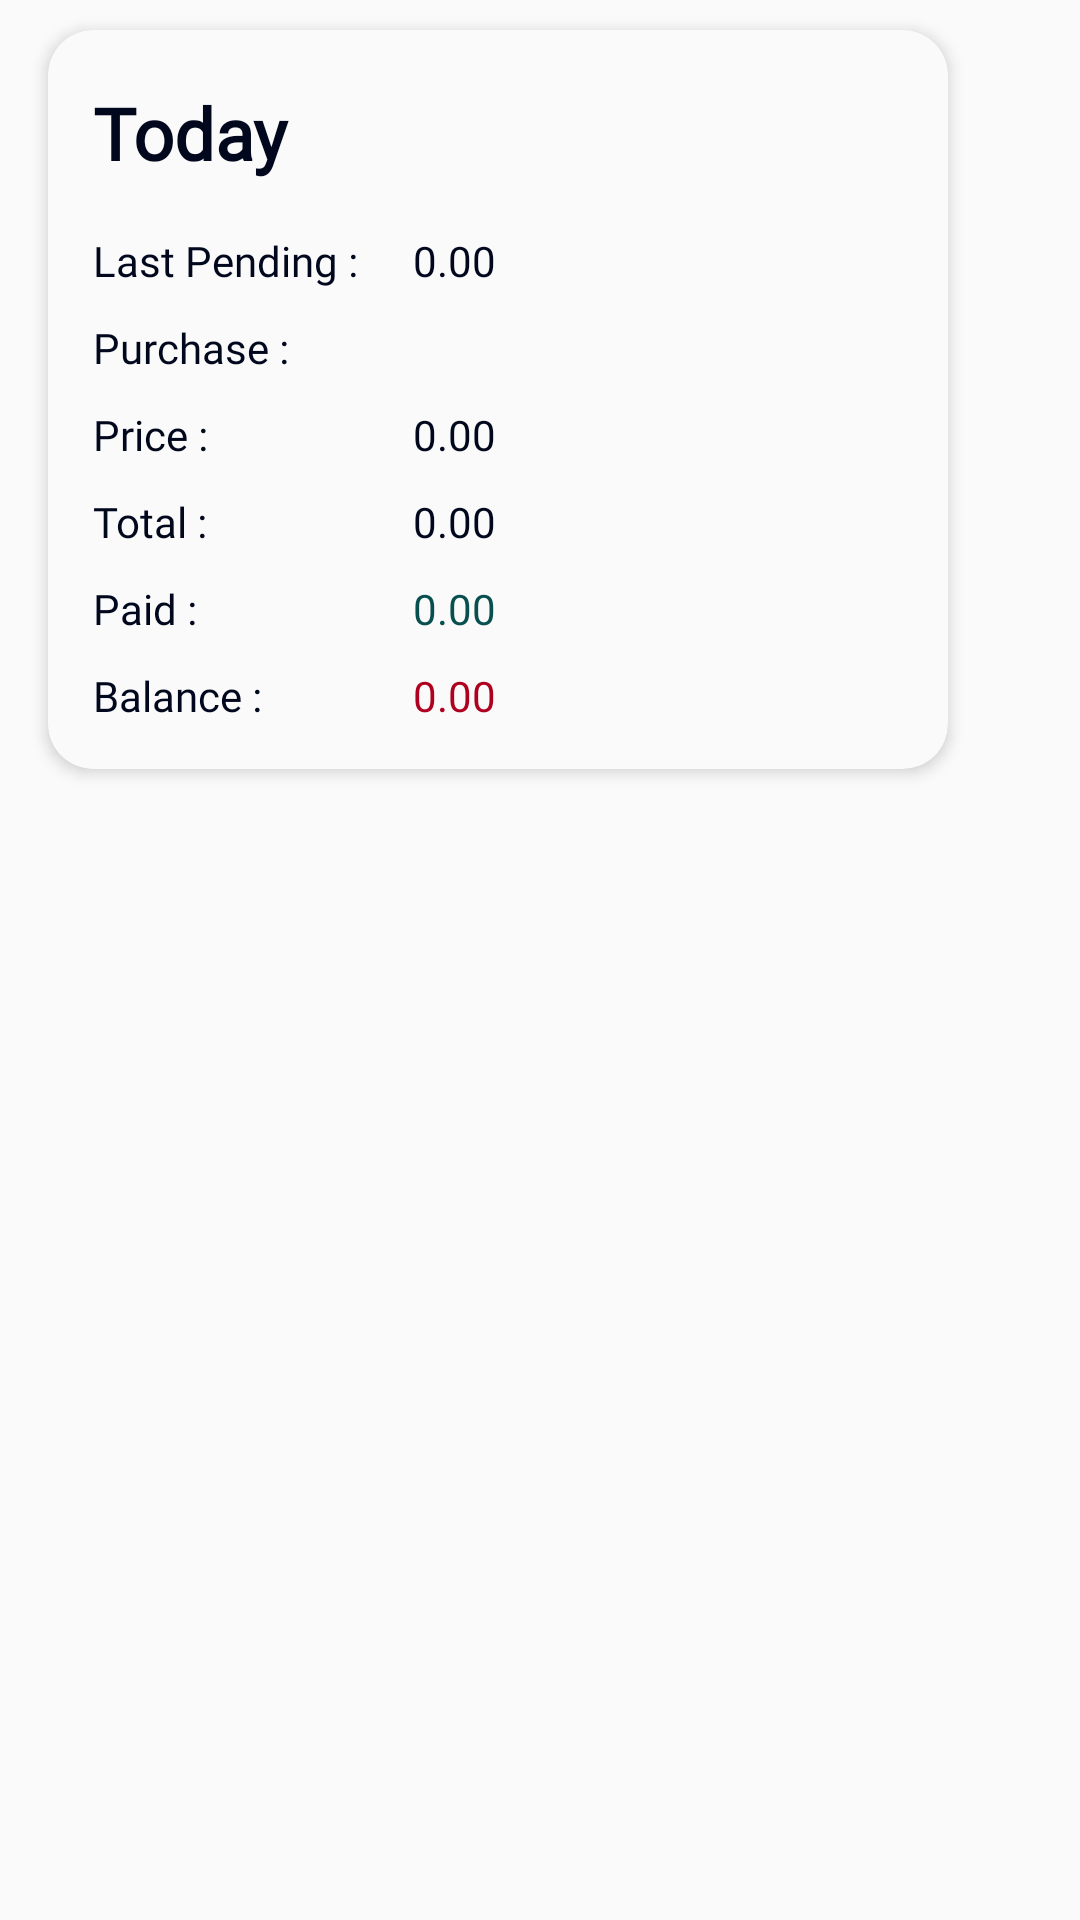

Reconstruct the res/layout file that produces this screen, plus the resources it refers to.
<!-- AndroidManifest.xml: application theme AppTheme -->
<!-- res/layout/dialog_shop_history.xml -->
<?xml version="1.0" encoding="utf-8"?>

<LinearLayout xmlns:android="http://schemas.android.com/apk/res/android"
    xmlns:app="http://schemas.android.com/apk/res-auto"
    android:layout_width="wrap_content"
    android:layout_height="match_parent"
    android:orientation="vertical">

    <androidx.cardview.widget.CardView
        android:layout_width="300dp"
        android:layout_height="wrap_content"
        android:layout_marginStart="16dp"
        android:layout_marginTop="10dp"
        android:layout_marginEnd="10dp"
        android:layout_marginBottom="10dp"
        android:padding="10dp"
        app:cardBackgroundColor="#fafafa"
        app:cardCornerRadius="15dp"
        app:cardElevation="3dp"
        app:cardMaxElevation="3dp">


        <LinearLayout
            android:layout_width="match_parent"
            android:layout_height="wrap_content"
            android:orientation="vertical"
            android:padding="10dp">

            <LinearLayout
                android:layout_width="match_parent"
                android:layout_height="match_parent"
                android:orientation="horizontal">

                <TextView
                    android:id="@+id/dateView"
                    android:layout_width="match_parent"
                    android:layout_height="wrap_content"
                    android:layout_marginStart="5dp"
                    android:layout_marginTop="8dp"
                    android:layout_marginBottom="12dp"
                    android:layout_weight="3"
                    android:fontFamily="@font/nexa_bold"
                    android:gravity="center|start"
                    android:text="Today"
                    android:textColor="@color/colorPrimaryDark"
                    android:textSize="24sp"
                    android:textStyle="bold" />


            </LinearLayout>

            <LinearLayout
                android:id="@+id/mar"
                android:layout_width="match_parent"
                android:layout_height="match_parent"
                android:layout_margin="5dp"
                android:orientation="horizontal">

                <TextView
                    android:layout_width="match_parent"
                    android:layout_height="match_parent"
                    android:layout_weight="2"
                    android:fontFamily="@font/nexa_bold"
                    android:text="Last Pending :"
                    android:textColor="@color/colorPrimaryDark" />

                <TextView
                    android:id="@+id/hpending"
                    android:layout_width="match_parent"
                    android:layout_height="wrap_content"
                    android:layout_weight="1.3"
                    android:fontFamily="@font/nexa_bold"
                    android:text="0.00"
                    android:textColor="@color/colorPrimaryDark" />
            </LinearLayout>

            <LinearLayout
                android:layout_width="match_parent"
                android:layout_height="match_parent"
                android:layout_margin="5dp"
                android:layout_weight="3"
                android:orientation="horizontal">

                <TextView

                    android:layout_width="match_parent"
                    android:layout_height="wrap_content"
                    android:layout_weight="2"
                    android:fontFamily="@font/nexa_bold"
                    android:text="Purchase :"
                    android:textColor="@color/colorPrimaryDark" />

                <androidx.recyclerview.widget.RecyclerView
                    android:id="@+id/hpurchase"
                    android:layout_width="match_parent"
                    android:layout_height="wrap_content"
                    android:layout_weight="1.3" />
            </LinearLayout>

            <LinearLayout
                android:layout_width="match_parent"
                android:layout_height="match_parent"
                android:layout_margin="5dp"
                android:orientation="horizontal">

                <TextView
                    android:layout_width="match_parent"
                    android:layout_height="wrap_content"
                    android:layout_weight="2"
                    android:fontFamily="@font/nexa_bold"
                    android:text="Price :"
                    android:textColor="@color/colorPrimaryDark" />

                <TextView
                    android:id="@+id/hprice"
                    android:layout_width="match_parent"
                    android:layout_height="wrap_content"
                    android:layout_weight="1.3"
                    android:fontFamily="@font/nexa_bold"
                    android:text="0.00"
                    android:textColor="@color/colorPrimaryDark" />
            </LinearLayout>

            <LinearLayout
                android:layout_width="match_parent"
                android:layout_height="match_parent"
                android:layout_margin="5dp"
                android:orientation="horizontal">

                <TextView
                    android:id="@+id/textView9"
                    android:layout_width="match_parent"
                    android:layout_height="match_parent"
                    android:layout_weight="2"
                    android:fontFamily="@font/nexa_bold"
                    android:text="Total :"
                    android:textColor="@color/colorPrimaryDark" />

                <TextView
                    android:id="@+id/htotal"
                    android:layout_width="match_parent"
                    android:layout_height="wrap_content"
                    android:layout_weight="1.3"
                    android:fontFamily="@font/nexa_bold"
                    android:text="0.00"
                    android:textColor="@color/colorPrimaryDark" />
            </LinearLayout>

            <LinearLayout
                android:layout_width="match_parent"
                android:layout_height="match_parent"
                android:layout_margin="5dp"
                android:orientation="horizontal">

                <TextView

                    android:layout_width="match_parent"
                    android:layout_height="match_parent"
                    android:layout_weight="2"
                    android:fontFamily="@font/nexa_bold"
                    android:text="Paid :"
                    android:textColor="@color/colorPrimaryDark" />

                <TextView
                    android:id="@+id/hpaid"
                    android:layout_width="match_parent"
                    android:layout_height="wrap_content"
                    android:layout_weight="1.3"
                    android:fontFamily="@font/nexa_bold"
                    android:text="0.00"
                    android:textColor="#08504F" />

            </LinearLayout>

            <LinearLayout
                android:layout_width="match_parent"
                android:layout_height="match_parent"
                android:layout_margin="5dp"
                android:orientation="horizontal">

                <TextView

                    android:layout_width="match_parent"
                    android:layout_height="wrap_content"
                    android:layout_weight="2"
                    android:fontFamily="@font/nexa_bold"
                    android:text="Balance :"
                    android:textColor="@color/colorPrimaryDark" />

                <TextView
                    android:id="@+id/hbalance"
                    android:layout_width="match_parent"
                    android:layout_height="wrap_content"
                    android:layout_weight="1.3"
                    android:fontFamily="@font/nexa_bold"
                    android:text="0.00"
                    android:textColor="@color/design_default_color_error" />

            </LinearLayout>

        </LinearLayout>


    </androidx.cardview.widget.CardView>

</LinearLayout>
<!-- resources referenced by this layout -->
<resources>
  <color name="colorPrimaryDark">#01071D</color>
  <style name="AppTheme" parent="Theme.AppCompat.Light.DarkActionBar">
          
          <item name="colorPrimary">@color/colorPrimary</item>
          <item name="colorPrimaryDark">@color/colorPrimaryDark</item>
          <item name="colorAccent">@color/colorAccent</item>
      </style>
  <color name="colorPrimary">#F56899</color>
  <color name="colorAccent">#ec8761</color>
</resources>
